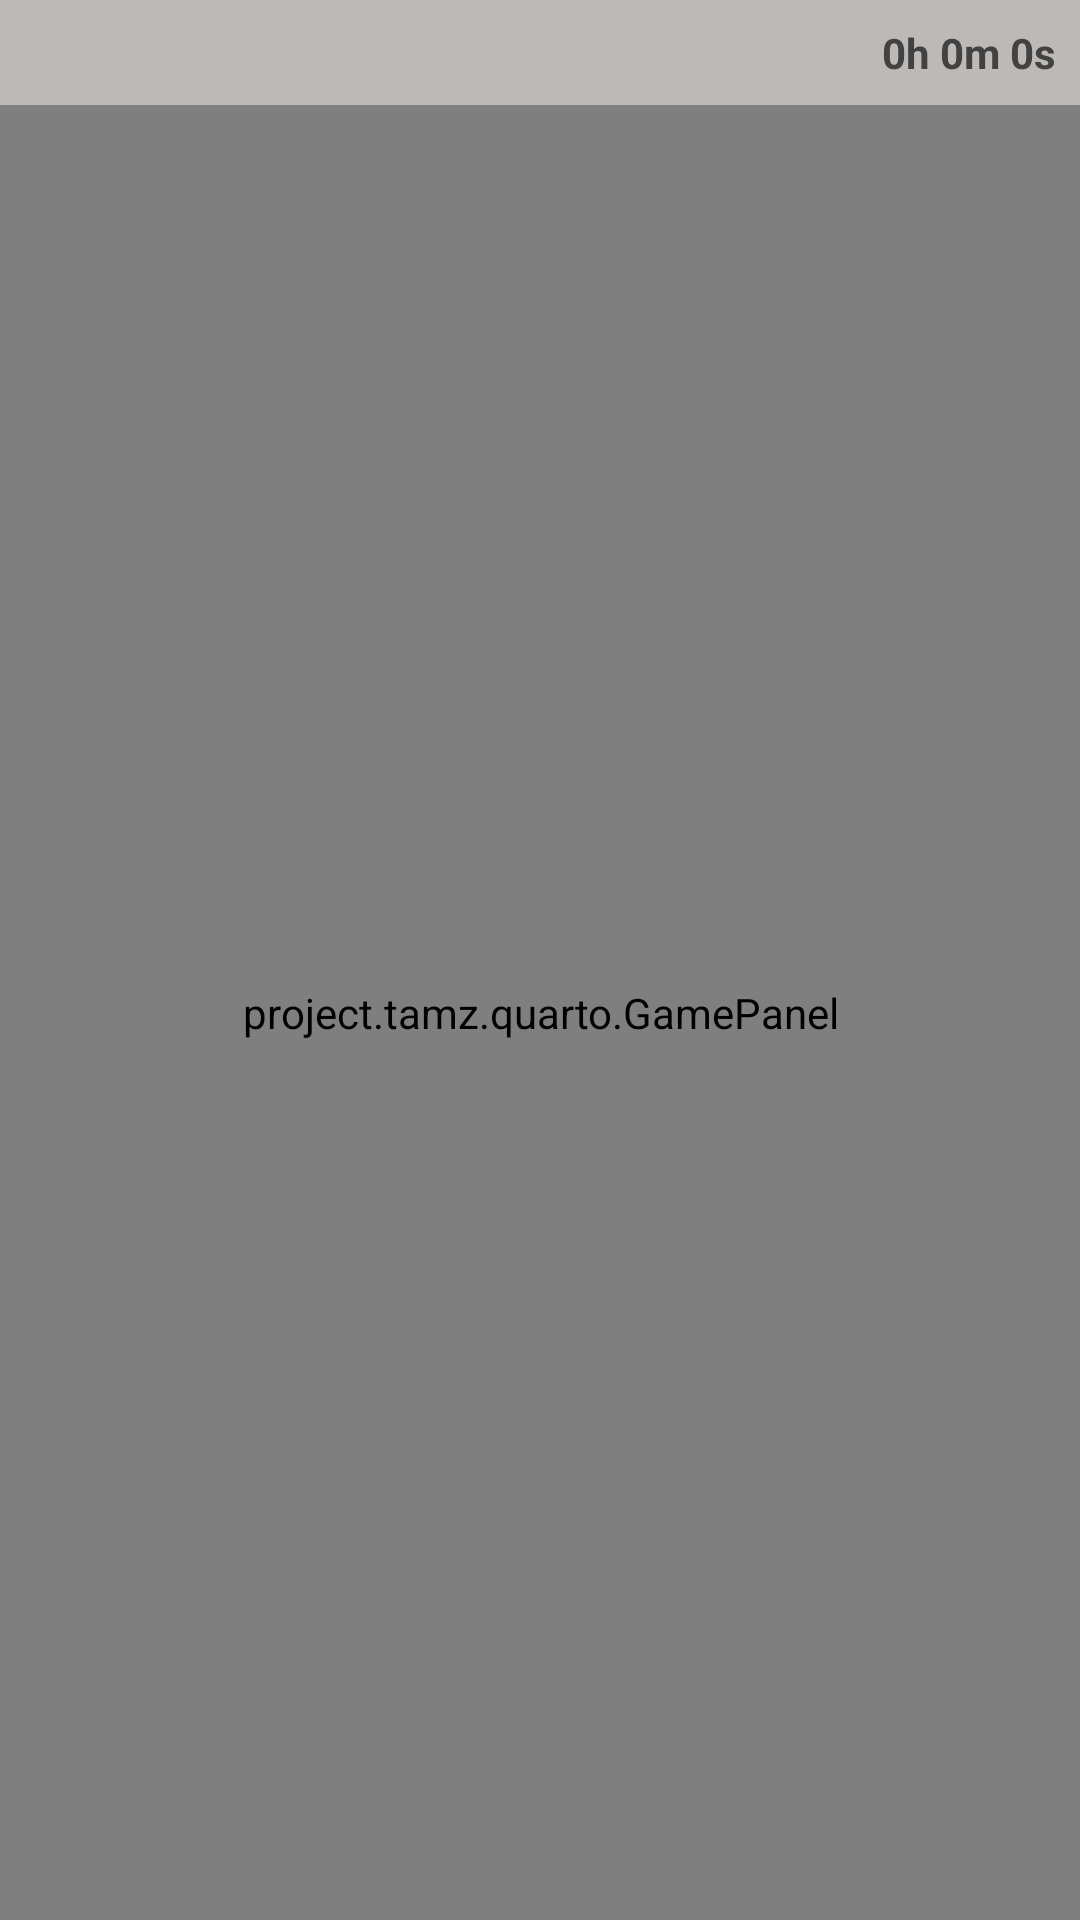

Write the Android layout XML for this screen, with the resource values it uses.
<!-- AndroidManifest.xml: application theme AppTheme -->
<!-- res/layout/activity_game.xml -->
<?xml version="1.0" encoding="utf-8"?>
<android.support.constraint.ConstraintLayout xmlns:android="http://schemas.android.com/apk/res/android"
    xmlns:app="http://schemas.android.com/apk/res-auto"
    xmlns:tools="http://schemas.android.com/tools"
    android:layout_width="match_parent"
    android:layout_height="match_parent"
    tools:context="project.tamz.quarto.GameActivity">

    <android.support.constraint.ConstraintLayout
        android:id="@+id/endOfGameLayout"
        android:layout_width="match_parent"
        android:layout_height="match_parent"
        android:visibility="invisible">

        <TextView
            android:id="@+id/textView5"
            android:layout_width="0dp"
            android:layout_height="wrap_content"
            android:layout_marginBottom="8dp"
            android:layout_marginEnd="8dp"
            android:layout_marginStart="8dp"
            android:layout_marginTop="8dp"
            android:background="@color/colorPrimaryDark"
            android:text="GAME OVER"
            android:textAlignment="center"
            android:textColor="@color/textColor"
            android:textSize="30sp"
            android:textStyle="bold"
            app:layout_constraintBottom_toBottomOf="parent"
            app:layout_constraintEnd_toEndOf="parent"
            app:layout_constraintStart_toStartOf="parent"
            app:layout_constraintTop_toTopOf="parent" />

        <TextView
            android:id="@+id/gameStatusTextView"
            android:layout_width="0dp"
            android:layout_height="wrap_content"
            android:layout_marginEnd="8dp"
            android:layout_marginStart="8dp"
            android:layout_marginTop="8dp"
            android:background="@color/colorPrimaryDark"
            android:text="YOU LOST / YOU WON"
            android:textAlignment="center"
            android:textColor="@color/textColor"
            android:textSize="30sp"
            android:textStyle="bold"
            app:layout_constraintEnd_toEndOf="parent"
            app:layout_constraintStart_toStartOf="parent"
            app:layout_constraintTop_toBottomOf="@+id/textView5" />

        <Button
            android:id="@+id/button"
            android:layout_width="wrap_content"
            android:layout_height="wrap_content"
            android:layout_marginEnd="8dp"
            android:layout_marginTop="8dp"
            android:background="@color/colorPrimaryDark"
            android:text="OK"
            android:textColor="@color/textColor"
            android:textSize="30sp"
            app:layout_constraintEnd_toEndOf="parent"
            app:layout_constraintTop_toBottomOf="@+id/gameStatusTextView" />
    </android.support.constraint.ConstraintLayout>

    <LinearLayout
        android:layout_width="match_parent"
        android:layout_height="match_parent"
        android:orientation="vertical">

        <android.support.constraint.ConstraintLayout
            android:id="@+id/statusBarLayout"
            android:layout_width="match_parent"
            android:layout_height="wrap_content"
            android:background="@color/colorPrimaryDark">

            <TextView
                android:id="@+id/elapsedTextView"
                android:layout_width="wrap_content"
                android:layout_height="wrap_content"
                android:layout_marginEnd="8dp"
                android:paddingBottom="8dp"
                android:paddingTop="8dp"
                android:text="0h 0m 0s"
                android:textColor="@color/textColor"
                android:textSize="14sp"
                android:textStyle="bold"
                app:layout_constraintBottom_toBottomOf="parent"
                app:layout_constraintEnd_toEndOf="parent"
                app:layout_constraintTop_toTopOf="parent" />

        </android.support.constraint.ConstraintLayout>

        <project.tamz.quarto.GamePanel
            android:id="@+id/gamePanel"
            android:layout_width="match_parent"
            android:layout_height="match_parent"
            android:visibility="visible" />

        <ImageView
            android:id="@+id/imageView"
            android:layout_width="match_parent"
            android:layout_height="wrap_content"
            android:src="@color/colorPrimary"
            android:visibility="gone" />
    </LinearLayout>

</android.support.constraint.ConstraintLayout>
<!-- resources referenced by this layout -->
<resources>
  <color name="colorPrimary">#efebe9</color>
  <color name="colorPrimaryDark">#bdb9b7</color>
  <color name="textColor">#424242</color>
  <style name="AppTheme" parent="Theme.AppCompat.Light.DarkActionBar">
          
          <item name="colorPrimary">@color/colorPrimary</item>
          <item name="colorPrimaryDark">@color/colorPrimaryDark</item>
          <item name="colorAccent">@color/colorAccent</item>
  
          <item name="windowActionBar">false</item>
          <item name="windowNoTitle">true</item>
          <item name="android:windowFullscreen">true</item>
          <item name="android:windowContentOverlay">@null</item>
      </style>
  <color name="colorAccent">#ffffff</color>
</resources>
